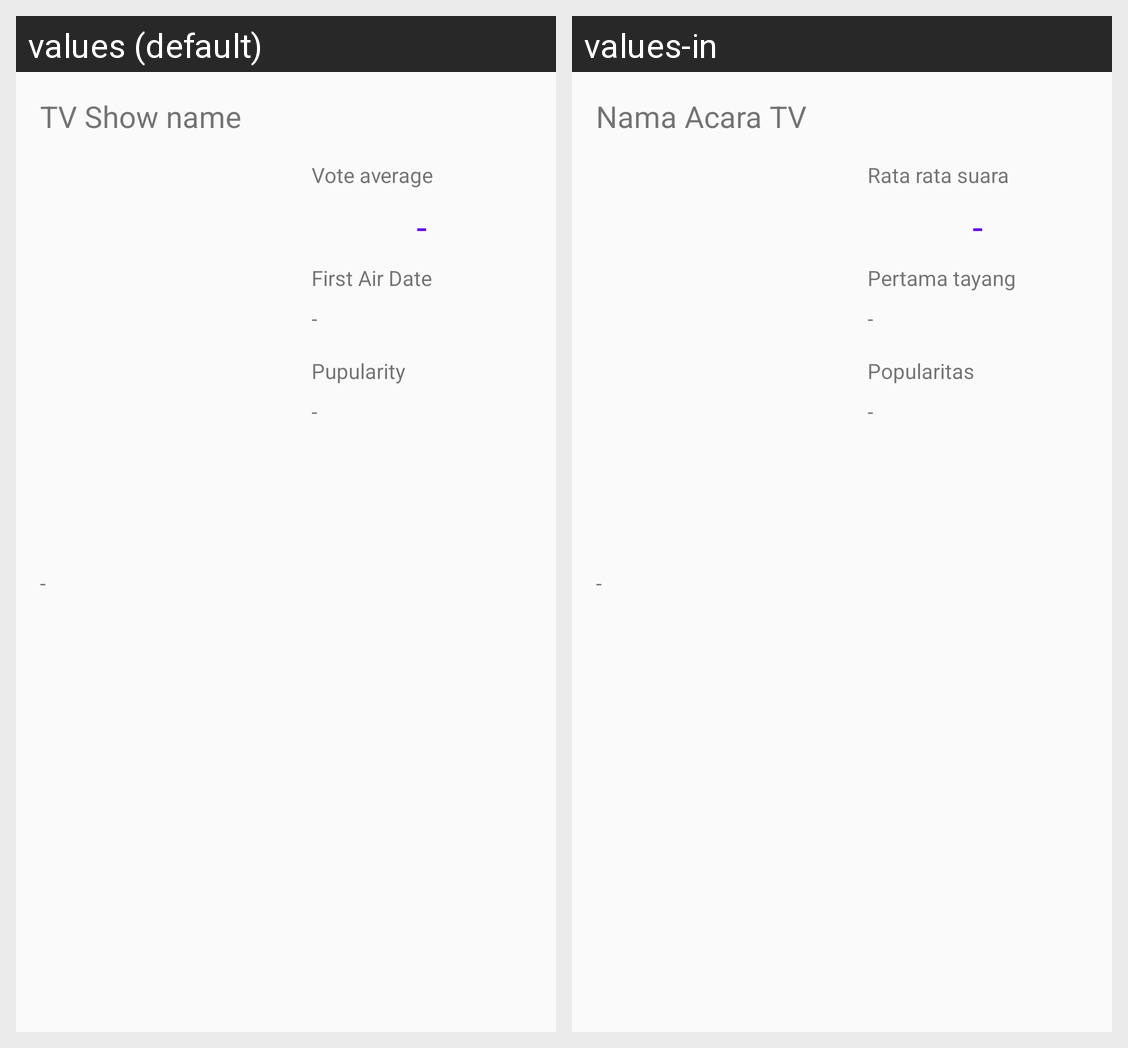

The same Android screen rendered under two of its app's locales, left to right. List the strings drawn on it with the default value and each locale's translation.
Android screen res/layout/activity_detail_tv_show.xml rendered under 2 locales, left to right: values (default), values-in. Device: Nexus 5 (rendered at 1080×1920; each locale shown at half size, 540×960, under a caption strip naming it); theme AppTheme.
Strings drawn on this screen, with the default value and each locale's value (text and hints the layout hard-codes, and strings that could not be matched under every locale, appear in the picture but are not listed):

tv_show_name
  values: TV Show name
  values-in: Nama Acara TV

vote_average
  values: Vote average
  values-in: Rata rata suara

no_string
  values: -
  values-in: -

first_air
  values: First Air Date
  values-in: Pertama tayang

popularity
  values: Pupularity
  values-in: Popularitas
